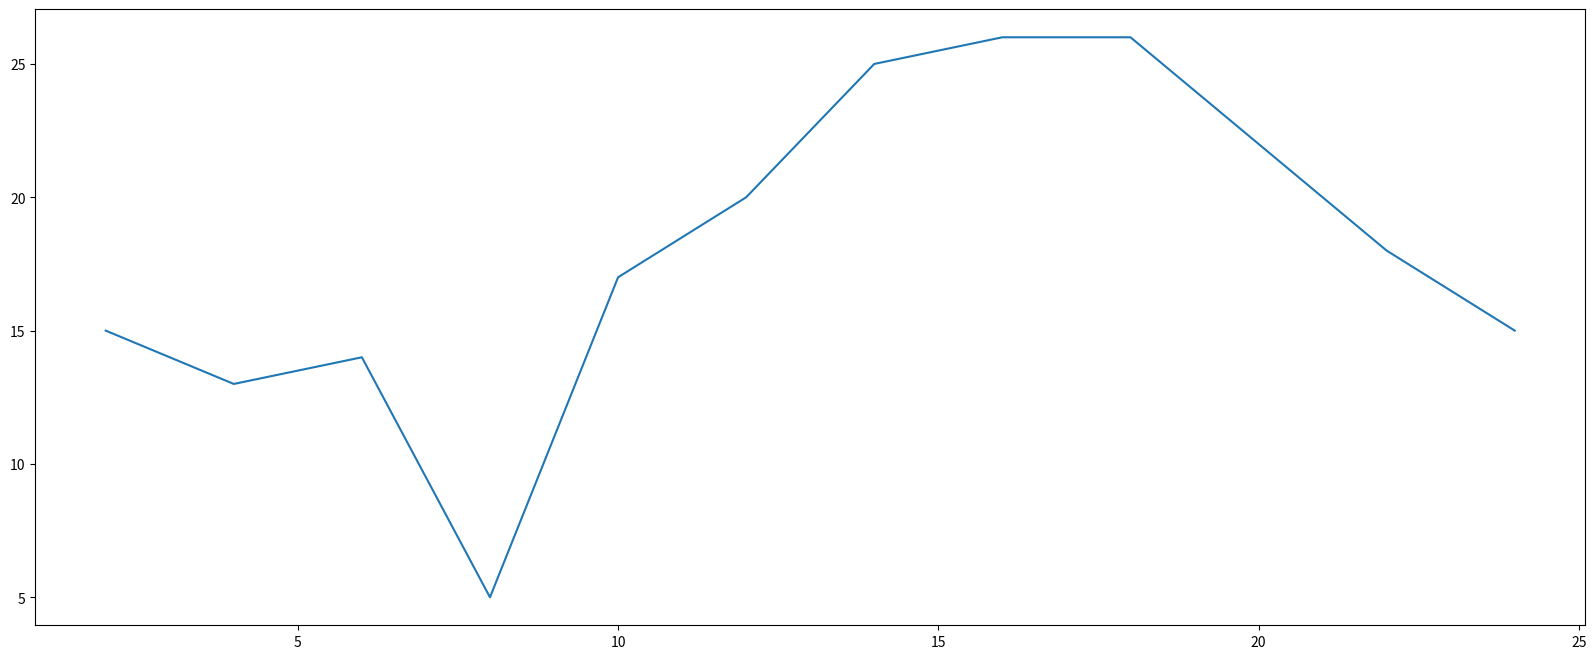

Here is the Python script that generated this plot:
from matplotlib import pyplot as plt

x = range(2, 26, 2)
y = [15, 13, 14, 5, 17, 20, 25, 26, 26, 22, 18, 15]
# 设置图片大小
plt.figure(figsize=(20, 8), dpi=80)
# 绘图
plt.plot(x, y)
# 保存
plt.savefig("./1.png")
# # 展示图形
# plt.show()
